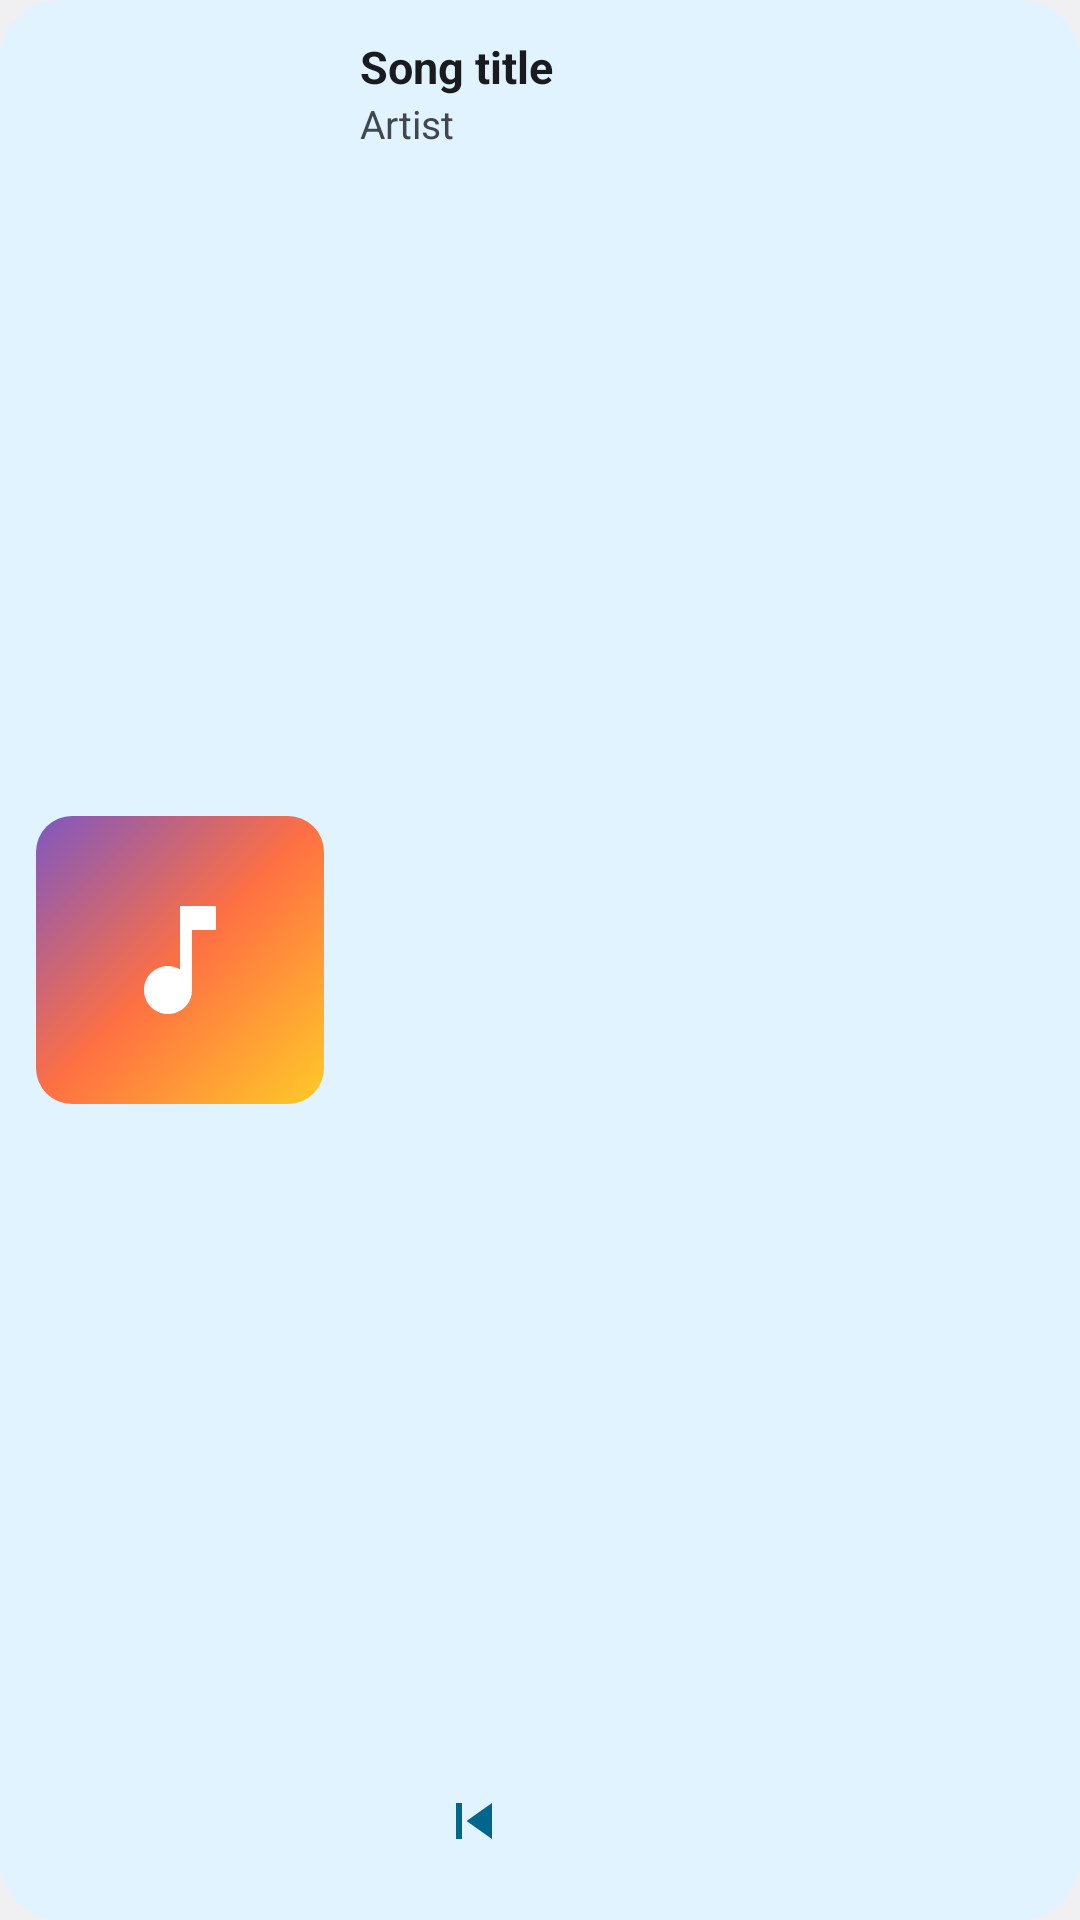

Reconstruct the res/layout file that produces this screen, plus the resources it refers to.
<!-- AndroidManifest.xml: application theme android:Theme.DeviceDefault.DayNight -->
<!-- res/layout/preview_card.xml -->
<?xml version="1.0" encoding="utf-8"?>
<FrameLayout xmlns:android="http://schemas.android.com/apk/res/android"
    android:layout_width="match_parent"
    android:layout_height="match_parent">
    <ImageView
        android:id="@+id/backdrop"
        android:clipToOutline="true"
        android:layout_width="match_parent"
        android:layout_height="match_parent"
        android:scaleType="centerCrop"
        android:visibility="gone"
        android:importantForAccessibility="no"/>
    <LinearLayout
        android:id="@+id/container"
        android:clipToOutline="true"
        android:layout_width="match_parent"
        android:layout_height="match_parent"
        android:orientation="horizontal"
        android:padding="12dp"
        android:background="@drawable/widget_background">
        <ImageView
        android:id="@+id/cover"
        android:clipToOutline="true"
        android:layout_width="96dp"
        android:layout_height="96dp"
        android:layout_gravity="center_vertical"
        android:scaleType="centerCrop"
        android:background="@drawable/widget_cover_background"
        android:src="@drawable/preview_cover"
        android:contentDescription="@string/cover_desc"/><LinearLayout
        android:layout_width="0dp"
        android:layout_height="match_parent"
        android:layout_weight="1"
        android:layout_marginStart="12dp"
        android:orientation="vertical">
        <TextView
        android:id="@+id/title"
        android:layout_width="match_parent"
        android:layout_height="wrap_content"
        android:textSize="15sp"
        android:textStyle="bold"
        android:textColor="@color/material_text_primary"
        android:singleLine="true"
        android:ellipsize="end"
        android:text="@string/preview_title"/><TextView
        android:id="@+id/artist"
        android:layout_width="match_parent"
        android:layout_height="wrap_content"
        android:textSize="13sp"
        android:textColor="@color/material_text_secondary"
        android:singleLine="true"
        android:ellipsize="end"
        android:text="@string/preview_artist"/><FrameLayout android:layout_width="match_parent" android:layout_height="0dp" android:layout_weight="1"/><LinearLayout
        android:layout_width="match_parent"
        android:layout_height="wrap_content"
        android:gravity="center_vertical"
        android:orientation="horizontal">
        <ImageButton
        android:id="@+id/btn_prev"
        android:layout_width="0dp"
        android:layout_weight="1"
        android:layout_height="38dp"
        android:background="?android:attr/selectableItemBackgroundBorderless"
        android:src="@drawable/ic_prev"
        android:tint="@color/material_button_tint"
        android:contentDescription="@string/prev_desc"/>
<ImageButton
        android:id="@+id/btn_play_pause"
        android:layout_width="0dp"
        android:layout_weight="1"
        android:layout_height="42dp"
        android:background="?android:attr/selectableItemBackgroundBorderless"
        android:src="@drawable/ic_play"
        android:tint="@color/material_button_tint"
        android:contentDescription="@string/play_pause_desc"/>
<ImageButton
        android:id="@+id/btn_next"
        android:layout_width="0dp"
        android:layout_weight="1"
        android:layout_height="38dp"
        android:background="?android:attr/selectableItemBackgroundBorderless"
        android:src="@drawable/ic_next"
        android:tint="@color/material_button_tint"
        android:contentDescription="@string/next_desc"/>
    </LinearLayout>
    </LinearLayout>
    </LinearLayout>
</FrameLayout>
<!-- resources referenced by this layout -->
<resources>
  <color name="material_button_tint">@android:color/system_accent1_600</color>
  <color name="material_text_primary">@android:color/system_neutral1_900</color>
  <color name="material_text_secondary">@android:color/system_neutral2_700</color>
  <!-- drawable ic_prev (drawable) -->
  <vector xmlns:android="http://schemas.android.com/apk/res/android"
      android:width="24dp"
      android:height="24dp"
      android:viewportWidth="24"
      android:viewportHeight="24">
      <path
          android:fillColor="#FFFFFFFF"
          android:pathData="M6,6h2v12H6V6zM9.5,12l8.5,6V6l-8.5,6z"/>
  </vector>
  <!-- drawable preview_cover (drawable) -->
  <?xml version="1.0" encoding="utf-8"?>
  <layer-list xmlns:android="http://schemas.android.com/apk/res/android">
      <item>
          <shape android:shape="rectangle">
              <size android:width="96dp" android:height="96dp"/>
              <gradient
                  android:angle="315"
                  android:startColor="#FF7E57C2"
                  android:centerColor="#FFFF7043"
                  android:endColor="#FFFFCA28"/>
          </shape>
      </item>
      <item
          android:drawable="@drawable/ic_music"
          android:top="24dp" android:bottom="24dp"
          android:left="24dp" android:right="24dp"/>
  </layer-list>
  <!-- drawable widget_background (drawable) -->
  <?xml version="1.0" encoding="utf-8"?>
  <shape xmlns:android="http://schemas.android.com/apk/res/android"
      android:shape="rectangle">
      <solid android:color="@color/widget_surface" />
      <corners android:radius="20dp" />
  </shape>
  <!-- drawable widget_cover_background (drawable) -->
  <?xml version="1.0" encoding="utf-8"?>
  <shape xmlns:android="http://schemas.android.com/apk/res/android"
      android:shape="rectangle">
      <solid android:color="@color/widget_cover_bg" />
      <corners android:radius="12dp" />
  </shape>
  <string name="cover_desc">Album cover</string>
  <string name="next_desc">Next track</string>
  <string name="play_pause_desc">Play / pause</string>
  <string name="prev_desc">Previous track</string>
  <string name="preview_artist">Artist</string>
  <string name="preview_title">Song title</string>
  <!-- drawable ic_music (drawable) -->
  <vector xmlns:android="http://schemas.android.com/apk/res/android"
      android:width="32dp"
      android:height="32dp"
      android:viewportWidth="24"
      android:viewportHeight="24">
      <path
          android:fillColor="#FFFFFFFF"
          android:pathData="M12,3v10.55c-0.59,-0.34 -1.27,-0.55 -2,-0.55c-2.21,0 -4,1.79 -4,4s1.79,4 4,4s4,-1.79 4,-4V7h4V3h-6z"/>
  </vector>
  <color name="widget_surface">@android:color/system_accent2_50</color>
  <color name="widget_cover_bg">@android:color/system_accent1_100</color>
</resources>
